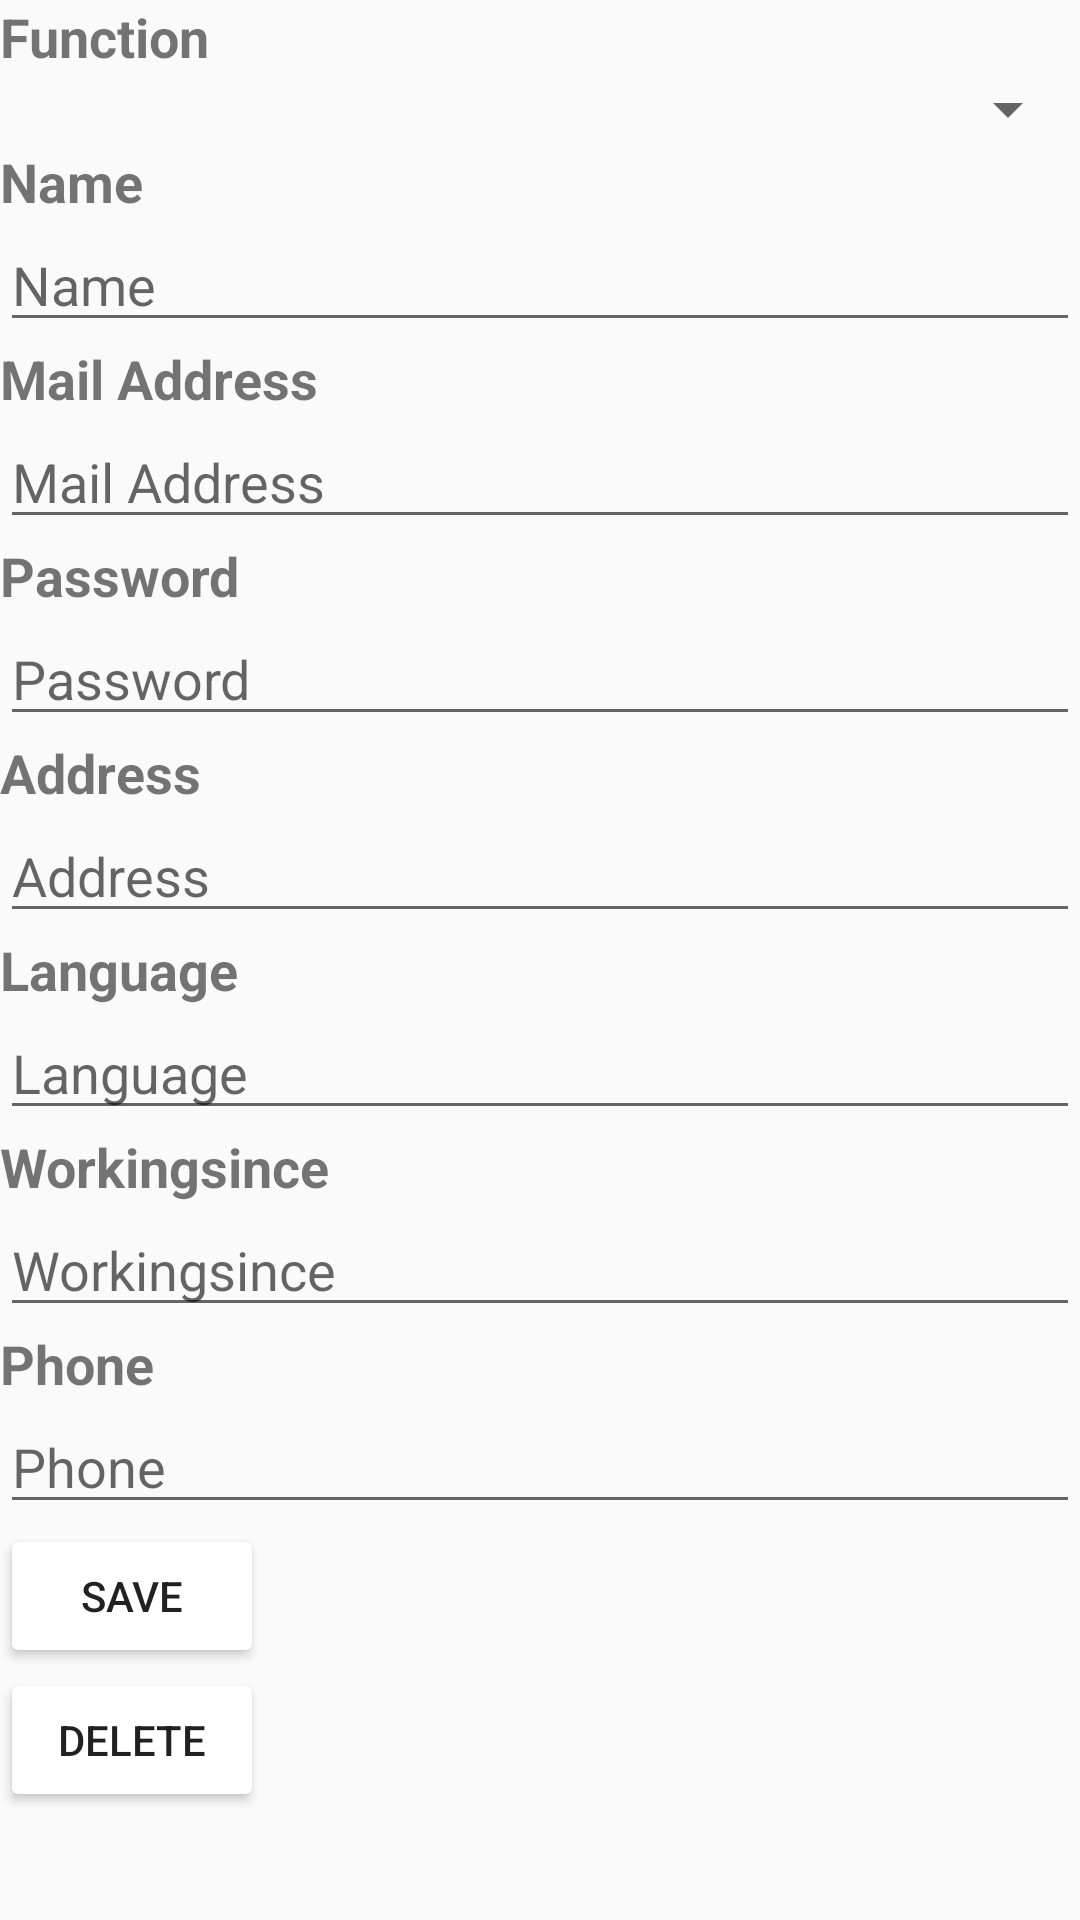

This screen was rendered from an Android layout file. Write that file and the resources it references.
<!-- AndroidManifest.xml: application theme AppTheme -->
<!-- res/layout/activity_user_detail.xml -->
<?xml version="1.0" encoding="utf-8"?>
<androidx.constraintlayout.widget.ConstraintLayout xmlns:android="http://schemas.android.com/apk/res/android"
    xmlns:app="http://schemas.android.com/apk/res-auto"
    xmlns:tools="http://schemas.android.com/tools"
    android:layout_width="match_parent"
    android:layout_height="match_parent"
    tools:context="deploy.example.kargobikeappg4.ui.user.UserDetailActivity">

    <ScrollView
        android:layout_width="match_parent"
        android:layout_height="match_parent">

        <LinearLayout
            android:layout_width="match_parent"
            android:layout_height="wrap_content"
            android:orientation="vertical">

            <TextView
                android:id="@+id/td_tv_function"
                android:layout_width="match_parent"
                android:layout_height="wrap_content"
                android:text="@string/s_function"
                android:textStyle="bold"
                android:textSize="18sp"/>

            <Spinner
                android:id="@+id/spinnerFunctions"
                android:layout_width="match_parent"
                android:layout_height="wrap_content" />

            <TextView
                android:id="@+id/td_tv_name"
                android:layout_width="match_parent"
                android:layout_height="wrap_content"
                android:text="@string/s_name"
                android:textStyle="bold"
                android:textSize="18sp"/>

            <EditText
                android:id="@+id/td_input_name"
                android:layout_width="match_parent"
                android:layout_height="wrap_content"
                android:ems="10"
                android:hint="@string/s_name"
                android:inputType="text" />

            <TextView
                android:id="@+id/td_tv_email"
                android:layout_width="match_parent"
                android:layout_height="wrap_content"
                android:text="@string/s_email"
                android:textStyle="bold"
                android:textSize="18sp"/>

            <EditText
                android:id="@+id/td_input_email"
                android:layout_width="match_parent"
                android:layout_height="wrap_content"
                android:ems="10"
                android:hint="@string/s_email"
                android:inputType="text" />

            <TextView
                android:id="@+id/td_tv_password"
                android:layout_width="match_parent"
                android:layout_height="wrap_content"
                android:text="@string/s_password"
                android:textStyle="bold"
                android:textSize="18sp"/>

            <EditText
                android:id="@+id/td_input_pasword"
                android:layout_width="match_parent"
                android:layout_height="wrap_content"
                android:ems="10"
                android:hint="@string/s_password"
                android:inputType="text" />

            <TextView
                android:id="@+id/td_tv_address"
                android:layout_width="match_parent"
                android:layout_height="wrap_content"
                android:text="@string/s_address"
                android:textStyle="bold"
                android:textSize="18sp"/>

            <EditText
                android:id="@+id/td_input_address"
                android:layout_width="match_parent"
                android:layout_height="wrap_content"
                android:ems="10"
                android:hint="@string/s_address"
                android:inputType="text" />

            <TextView
                android:id="@+id/td_tv_language"
                android:layout_width="match_parent"
                android:layout_height="wrap_content"
                android:text="@string/s_language"
                android:textStyle="bold"
                android:textSize="18sp"/>

            <EditText
                android:id="@+id/td_input_language"
                android:layout_width="match_parent"
                android:layout_height="wrap_content"
                android:ems="10"
                android:hint="@string/s_language"
                android:inputType="text" />

            <TextView
                android:id="@+id/td_tv_workingsince"
                android:layout_width="match_parent"
                android:layout_height="wrap_content"
                android:text="@string/s_workingSince"
                android:textStyle="bold"
                android:textSize="18sp"/>

            <EditText
                android:id="@+id/td_input_workingsince"
                android:layout_width="match_parent"
                android:layout_height="wrap_content"
                android:ems="10"
                android:hint="@string/s_workingSince"
                android:inputType="date"
                android:importantForAutofill="no" />

            <TextView
                android:id="@+id/td_tv_phoneNumber"
                android:layout_width="match_parent"
                android:layout_height="wrap_content"
                android:text="@string/s_phone"
                android:textStyle="bold"
                android:textSize="18sp"/>

            <EditText
                android:id="@+id/td_input_phoneNumber"
                android:layout_width="match_parent"
                android:layout_height="wrap_content"
                android:ems="10"
                android:hint="@string/s_phone"
                android:inputType="text" />

            <LinearLayout
                android:layout_width="wrap_content"
                android:layout_height="wrap_content"
                android:orientation="vertical">

                <Button
                    android:id="@+id/button_save"
                    android:layout_width="match_parent"
                    android:layout_height="wrap_content"
                    android:text="@string/save" />

                <Button
                    android:id="@+id/td_button_cancel"
                    android:layout_width="match_parent"
                    android:layout_height="wrap_content"
                    android:onClick="User_button_delete"
                    android:text="@string/delete" />

            </LinearLayout>
        </LinearLayout>
    </ScrollView>

</androidx.constraintlayout.widget.ConstraintLayout>
<!-- resources referenced by this layout -->
<resources>
  <string name="delete">Delete</string>
  <string name="s_address">Address</string>
  <string name="s_email">Mail Address</string>
  <string name="s_function">Function</string>
  <string name="s_language">Language</string>
  <string name="s_name">Name</string>
  <string name="s_password">Password</string>
  <string name="s_phone">Phone</string>
  <string name="s_workingSince">Workingsince</string>
  <string name="save">Save</string>
  <style name="AppTheme" parent="Theme.AppCompat.Light.DarkActionBar">
          
          <item name="colorPrimary">@color/colorPrimary</item>
          <item name="colorPrimaryDark">@color/colorPrimaryDark</item>
          <item name="colorAccent">@color/colorAccent</item>
          <item name="colorButtonNormal">@color/white</item>
          <item name="android:colorButtonNormal">@color/white</item>
  
  
  
  
  
  
      </style>
  <color name="colorPrimary">#850010</color>
  <color name="colorPrimaryDark">#570000</color>
  <color name="colorAccent">#D81B60</color>
  <color name="white">#FFFFFF</color>
</resources>
